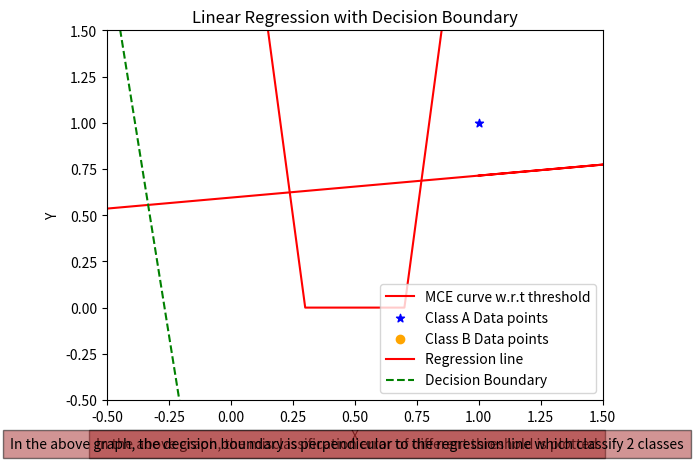

This figure's Python source:
# Import necessary modules or libraries
import numpy as np
import matplotlib.pyplot as plt

# Function to convert 'B' and 'G' labels to indicator variables (1 for 'B', 0 for 'G')
def indicator(Y):
    ind=[]
    for i in Y:
        if i=="B":
            ind.append(1)
        else:
            ind.append(0)
    return ind

# Function to classify a value based on a threshold
def discriminant(x, threshold):
    if x < threshold:
        return "G"
    else:
        return "B"
    
# Function to fit a linear regression model
def fit_linear_regression(a, Y):
    # Adding constant term for matrix manipulation
    X=[[1]*len(a)]
    X.append(a)
    X=np.array(X)
    X=np.transpose(X)
    
    # Computing betas using closed-form solution
    betas=np.matmul(np.linalg.inv(np.matmul(np.transpose(X),X)),np.matmul(np.transpose(X),Y))
    b0=betas[0]
    b1=betas[1]
    return b1, b0

#Function to plot the threshold vs MCE
def threshVsMce(X,slope,intercept):
    thresh=[]
    x=[]
    mce=[]
    for i in np.arange(min(X),max(X),0.1):
        thresh.append(i)
        x.append((i-intercept)/slope)
    for i in x:
        count=0
        if i < 0:
            for j in X[5:]:
                if j>i:
                    count+=1
            mce.append(count)
        else:
            for j in X[:5]:
                if j < i:
                    count+=1
            mce.append(count)

    # plotting threshold vs mce
    plt.plot(thresh,mce, color='red', label='MCE curve w.r.t threshold')
    plt.xlabel('Threshold')
    plt.ylabel('MCE')
    plt.xlim(-0.5,1.5)
    plt.title('Threshold vs MCE')
    plt.figtext(0.5, 0.01, "In the above graph, the misclassification error of different threshold is plotted", ha="center", fontsize=10, bbox={"facecolor":"brown", "alpha":0.5, "pad":5})
    plt.legend()
    plt.show()

# Function to calculate the value of y for a given x using the regression line equation
def calculate_value(x_new):
    return slope * x_new + intercept

# Input data
X = np.array([1,2,3,4,5,-3,-4,-5,-6])
Y = np.array(['B','B','B','B','B','G','G','G','G'])

# Convert labels to indicator variables
Indicator = indicator(Y)

# Calculate threshold for classification
threshold = np.mean(Indicator)

# Convert labels to indicator variables
Indicator = indicator(Y)

# Fit linear regression model
slope, intercept = fit_linear_regression(X, Indicator)

# call the function
threshVsMce(X,slope,intercept)

# Calculate value of y for a new data point
x_new = 8
regressValue = calculate_value(x_new)

# Classify the new data point
clas = discriminant(regressValue, threshold)

# Print classification result
print("The class of given data point", x_new, "is", clas)
print("Slope (b1):", slope)
print("Intercept (b0):", intercept)

# Calculate the midpoint of the regression line
midpoint_x = np.mean(X)
midpoint_y = calculate_value(midpoint_x)

# Define slope of perpendicular line (negative reciprocal of the slope of regression line)
perpendicular_slope = -1 / slope

# Define equation of perpendicular line: y - y1 = m * (x - x1)
# Where (x1, y1) is the midpoint of the regression line
def perpendicular_line_equation(x):
    return perpendicular_slope * (x - midpoint_x) + midpoint_y

# Plotting
plt.scatter(X[:5], Indicator[:5], color='blue', marker="*", label='Class A Data points')
plt.scatter(X[5:], Indicator[5:], color='orange', marker="o", label='Class B Data points')

# Plot regression line
plt.plot(X, calculate_value(X), color='red', label='Regression line')

# Plot perpendicular line
plt.plot(X, perpendicular_line_equation(X), linestyle='--', color='green', label='Decision Boundary')

plt.xlabel('X')
plt.ylabel('Y')
plt.ylim(-0.5,1.5)
plt.title('Linear Regression with Decision Boundary')
plt.figtext(0.5, 0.01, "In the above graph, the decision boundary is perpendicular to the regression line which classify 2 classes", ha="center", fontsize=10, bbox={"facecolor":"brown", "alpha":0.5, "pad":5})
plt.legend()
plt.show()

# import numpy as np
# import matplotlib.pyplot as plt

# # Function to convert 'B' and 'G' labels to indicator variables (1 for 'B', 0 for 'G')
# def indicator(Y):
#     ind=[]
#     for i in Y:
#         if i=="B":
#             ind.append(1)
#         else:
#             ind.append(0)
#     return ind

# # Function to classify a value based on a threshold
# def discriminant(x, threshold):
#     if x < threshold:
#         return "G"
#     else:
#         return "B"

# # Function to fit a linear regression model
# def fit_linear_regression(a, Y):
#     # Adding constant term for matrix manipulation
#     X=[[1]*len(a)]
#     X.append(a)
#     X=np.array(X)
#     X=np.transpose(X)
    
#     # Computing betas using closed-form solution
#     betas=np.matmul(np.linalg.inv(np.matmul(np.transpose(X),X)),np.matmul(np.transpose(X),Y))
#     b0=betas[0]
#     b1=betas[1]
#     return b1, b0

# # Function to calculate the value of y for a given x using the regression line equation
# def calculate_value(x_new):
#     return slope * x_new + intercept

# # Input data
# X = np.array([1,2,3,4,5,-3,-4,-5,-6])
# Y = np.array(['B','B','B','B','B','G','G','G','G'])

# # Convert labels to indicator variables
# Indicator = indicator(Y)

# # Calculate threshold for classification
# threshold = np.mean(Indicator)

# # Fit linear regression model
# slope, intercept = fit_linear_regression(X, Indicator)

# # Calculate value of y for a new data point
# x_new = 8
# regressValue = calculate_value(x_new)

# # Classify the new data point
# clas = discriminant(regressValue, threshold)

# # Print classification result
# print("The class of given data point", x_new, "is", clas)
# print("Slope (b1):", slope)
# print("Intercept (b0):", intercept)

# # Compute regression line
# regression_line = slope * X + intercept

# Yp=[]
# for i in X:
#     Yp.append((-1/slope)*i + 0.55)
# # Plotting

# plt.scatter(X[:5], Indicator[:5], color='blue', marker="*", label='Class A Data points')
# plt.scatter(X[5:], Indicator[5:], color='orange', marker="o", label='Class B Data points')
# plt.plot(X, regression_line, color='red', label='Regression line')
# plt.plot(X,Yp, color='orange', label='Decision boundary')
# plt.xlabel('X')
# plt.ylabel('Y')
# plt.title('Linear Regression')
# plt.figtext(0.5, 0.01, "In the above graph, two classes are fitted using linear regression", ha="center", fontsize=10, bbox={"facecolor":"brown", "alpha":0.5, "pad":5})
# plt.legend()
# plt.ylim(-0.5,1.5)
# plt.show()